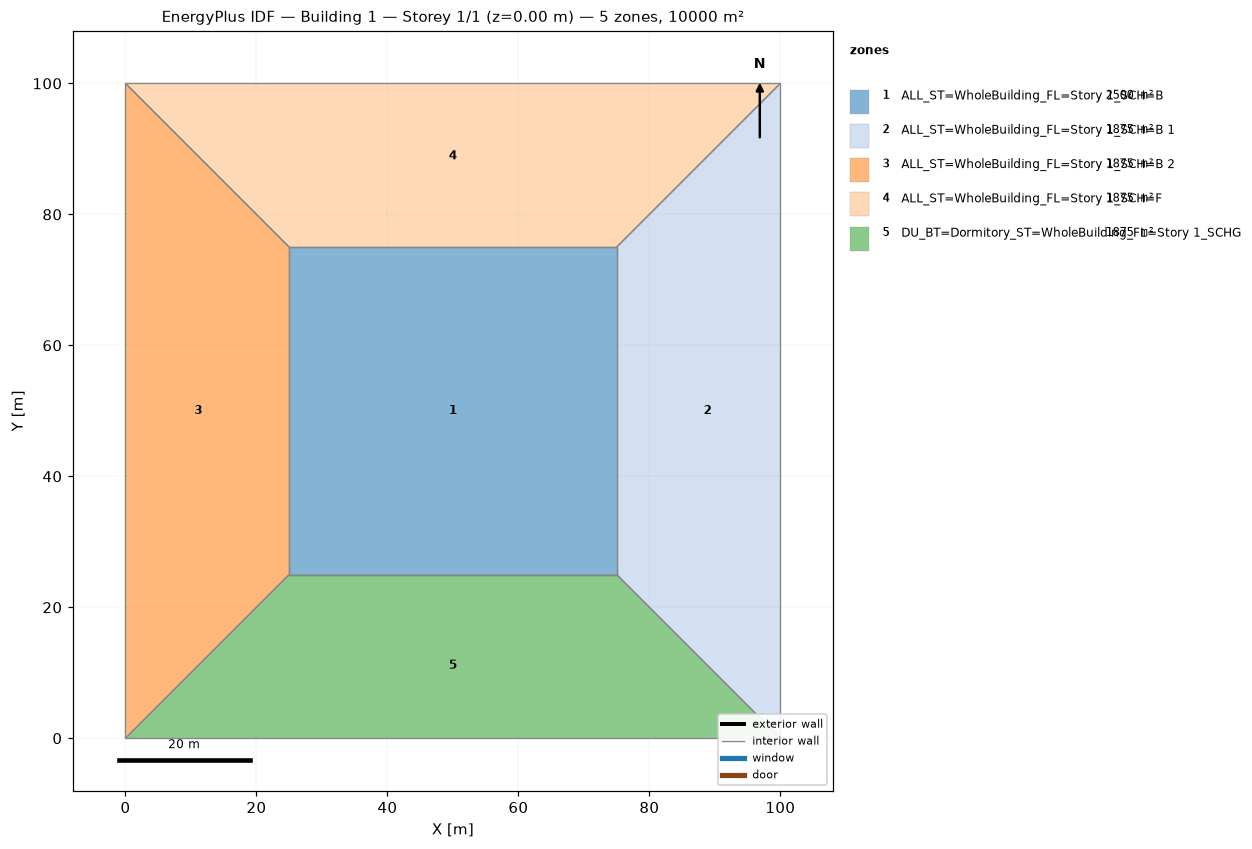
=== STOREY PLAN SPEC (per zone: floor XY polygon, exterior-wall plan segments, windows/doors) ===
zone 1: ALL_ST=WholeBuilding_FL=Story 1_SCH=B  (2500.0 m²)
  floor: (25.00, 25.00) (25.00, 75.00) (75.00, 75.00) (75.00, 25.00)
  interior walls: 4
zone 2: ALL_ST=WholeBuilding_FL=Story 1_SCH=B 1  (1875.0 m²)
  floor: (100.00, 100.00) (100.00, 0.00) (75.00, 25.00) (75.00, 75.00)
  interior walls: 4
zone 3: ALL_ST=WholeBuilding_FL=Story 1_SCH=B 2  (1875.0 m²)
  floor: (0.00, 0.00) (0.00, 100.00) (25.00, 75.00) (25.00, 25.00)
  interior walls: 4
zone 4: ALL_ST=WholeBuilding_FL=Story 1_SCH=F  (1875.0 m²)
  floor: (0.00, 100.00) (100.00, 100.00) (75.00, 75.00) (25.00, 75.00)
  interior walls: 4
zone 5: DU_BT=Dormitory_ST=WholeBuilding_FL=Story 1_SCHG  (1875.0 m²)
  floor: (100.00, 0.00) (0.00, 0.00) (25.00, 25.00) (75.00, 25.00)
  interior walls: 4

=== DERIVED (storey summary) ===
Building: Building 1
Storey: 1 of 1  (floor level z = 0.00 m)
Storey gross floor area: 10000.0 m²
Zones on this storey: 5
  - ALL_ST=WholeBuilding_FL=Story 1_SCH=B: floor 2500.0 m²
  - ALL_ST=WholeBuilding_FL=Story 1_SCH=B 1: floor 1875.0 m²
  - ALL_ST=WholeBuilding_FL=Story 1_SCH=B 2: floor 1875.0 m²
  - ALL_ST=WholeBuilding_FL=Story 1_SCH=F: floor 1875.0 m²
  - DU_BT=Dormitory_ST=WholeBuilding_FL=Story 1_SCHG: floor 1875.0 m²
Zone adjacency (shared interzone walls):
  - ALL_ST=WholeBuilding_FL=Story 1_SCH=B ↔ ALL_ST=WholeBuilding_FL=Story 1_SCH=B 1
  - ALL_ST=WholeBuilding_FL=Story 1_SCH=B ↔ ALL_ST=WholeBuilding_FL=Story 1_SCH=B 2
  - ALL_ST=WholeBuilding_FL=Story 1_SCH=B ↔ ALL_ST=WholeBuilding_FL=Story 1_SCH=F
  - ALL_ST=WholeBuilding_FL=Story 1_SCH=B ↔ DU_BT=Dormitory_ST=WholeBuilding_FL=Story 1_SCHG
  - ALL_ST=WholeBuilding_FL=Story 1_SCH=B 1 ↔ ALL_ST=WholeBuilding_FL=Story 1_SCH=F
  - ALL_ST=WholeBuilding_FL=Story 1_SCH=B 1 ↔ DU_BT=Dormitory_ST=WholeBuilding_FL=Story 1_SCHG
  - ALL_ST=WholeBuilding_FL=Story 1_SCH=B 2 ↔ ALL_ST=WholeBuilding_FL=Story 1_SCH=F
  - ALL_ST=WholeBuilding_FL=Story 1_SCH=B 2 ↔ DU_BT=Dormitory_ST=WholeBuilding_FL=Story 1_SCHG